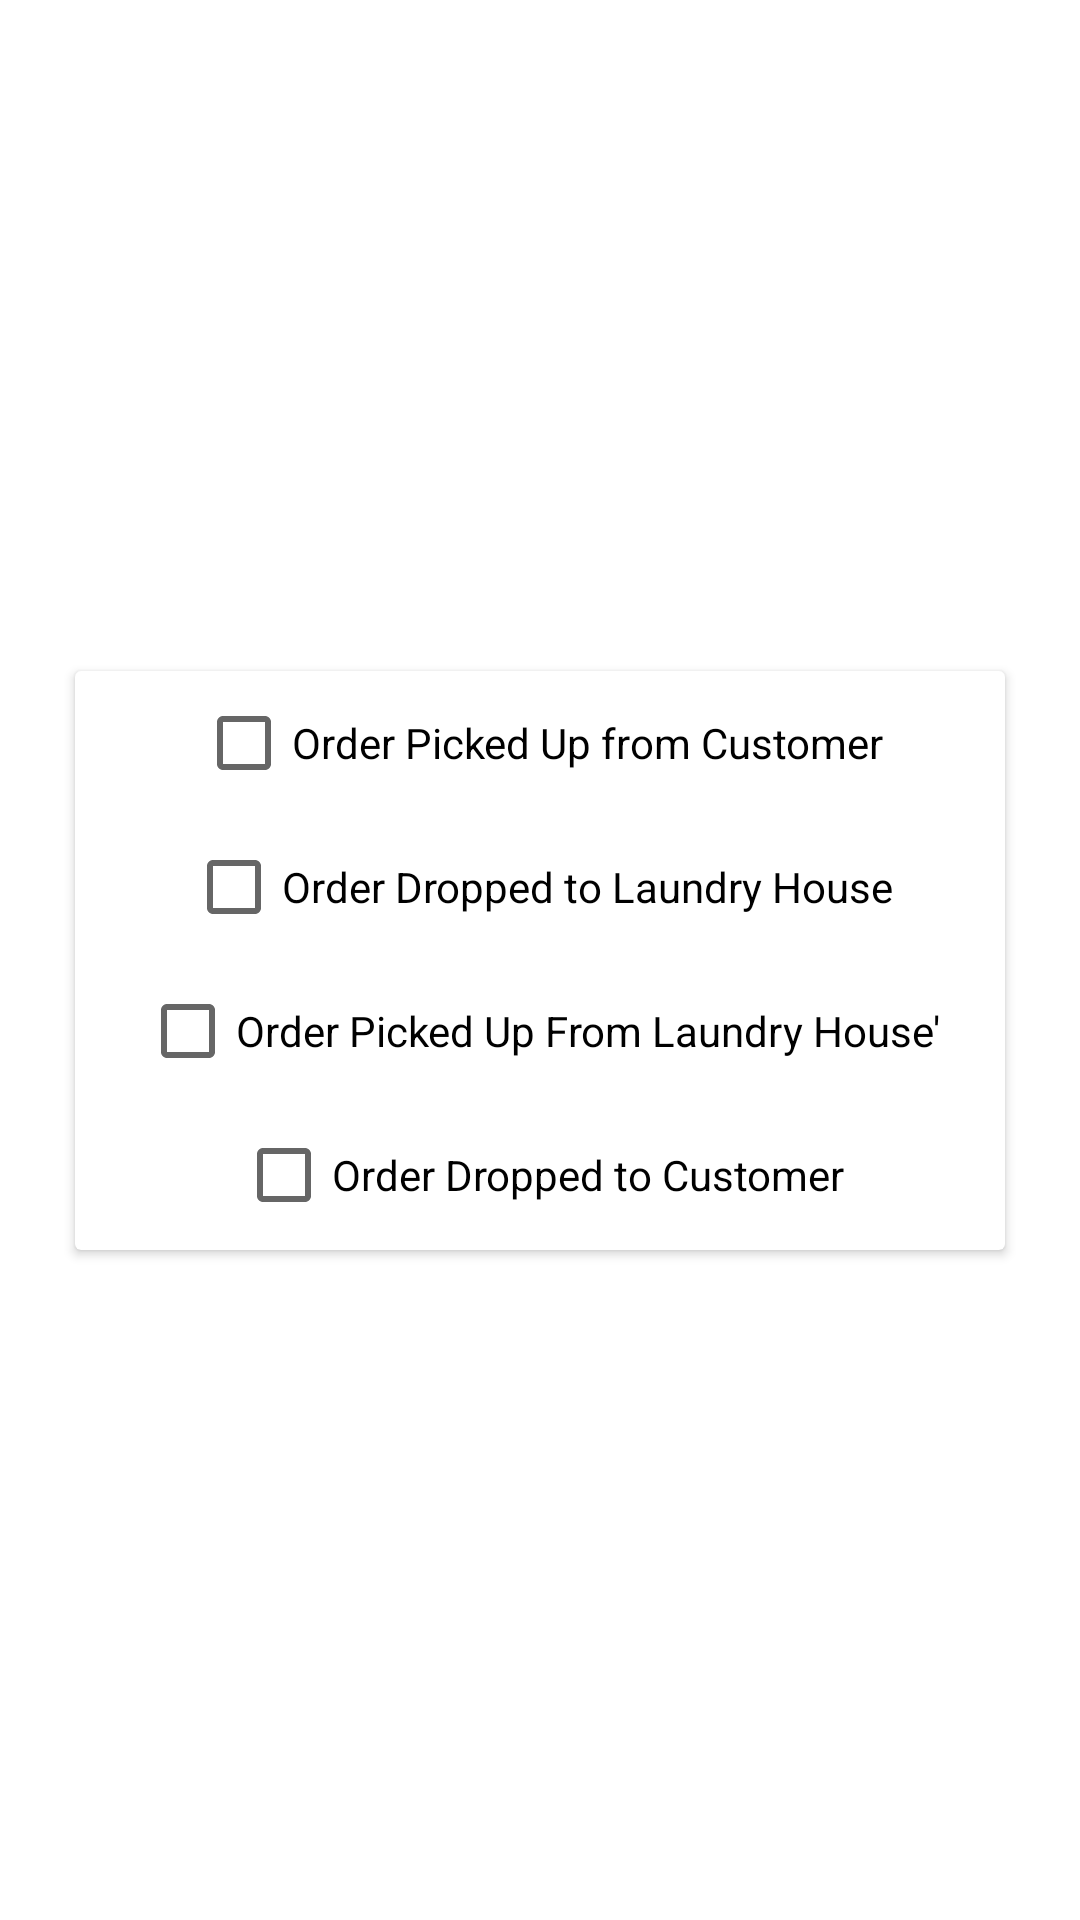

The Android layout XML behind this screen, and the referenced resources:
<!-- AndroidManifest.xml: application theme Theme.Laundry2 -->
<!-- res/layout/cardview_orderstatus_adapter.xml -->
<?xml version="1.0" encoding="utf-8"?>
<androidx.constraintlayout.widget.ConstraintLayout xmlns:android="http://schemas.android.com/apk/res/android"
    xmlns:app="http://schemas.android.com/apk/res-auto"
    xmlns:tools="http://schemas.android.com/tools"
    android:layout_width="match_parent"
    android:layout_height="match_parent">

    <androidx.cardview.widget.CardView
        android:layout_width="310dp"
        android:layout_height="193dp"
        app:layout_constraintBottom_toBottomOf="parent"
        app:layout_constraintEnd_toEndOf="parent"
        app:layout_constraintStart_toStartOf="parent"
        app:layout_constraintTop_toTopOf="parent">

        <androidx.constraintlayout.widget.ConstraintLayout
            android:layout_width="match_parent"
            android:layout_height="match_parent">

            <CheckBox
                android:id="@+id/cardview_orderstatus_checkBox4"
                android:layout_width="wrap_content"
                android:layout_height="wrap_content"
                android:text="Order Dropped to Customer"
                app:layout_constraintEnd_toEndOf="@+id/cardview_orderstatus_checkBox3"
                app:layout_constraintStart_toStartOf="@+id/cardview_orderstatus_checkBox3"
                app:layout_constraintTop_toBottomOf="@+id/cardview_orderstatus_checkBox3" />

            <CheckBox
                android:id="@+id/cardview_orderstatus_checkBox3"
                android:layout_width="wrap_content"
                android:layout_height="wrap_content"
                android:text="Order Picked Up From Laundry House'"
                app:layout_constraintEnd_toEndOf="@+id/cardview_orderstatus_checkBox2"
                app:layout_constraintStart_toStartOf="@+id/cardview_orderstatus_checkBox2"
                app:layout_constraintTop_toBottomOf="@+id/cardview_orderstatus_checkBox2" />

            <CheckBox
                android:id="@+id/cardview_orderstatus_checkBox2"
                android:layout_width="wrap_content"
                android:layout_height="wrap_content"
                android:text="Order Dropped to Laundry House"
                app:layout_constraintEnd_toEndOf="@+id/cardview_orderstatus_checkBox"
                app:layout_constraintStart_toStartOf="@+id/cardview_orderstatus_checkBox"
                app:layout_constraintTop_toBottomOf="@+id/cardview_orderstatus_checkBox" />

            <CheckBox
                android:id="@+id/cardview_orderstatus_checkBox"
                android:layout_width="wrap_content"
                android:layout_height="wrap_content"
                android:text="Order Picked Up from Customer"
                app:layout_constraintEnd_toEndOf="parent"
                app:layout_constraintStart_toStartOf="parent"
                app:layout_constraintTop_toTopOf="parent" />
        </androidx.constraintlayout.widget.ConstraintLayout>
    </androidx.cardview.widget.CardView>
</androidx.constraintlayout.widget.ConstraintLayout>
<!-- resources referenced by this layout -->
<resources>
  <style name="Theme.Laundry2" parent="Theme.MaterialComponents.DayNight.DarkActionBar">
          
          <item name="colorPrimary">@color/purple_500</item>
          <item name="colorPrimaryVariant">@color/purple_700</item>
          <item name="colorOnPrimary">@color/white</item>
          
          <item name="colorSecondary">@color/teal_200</item>
          <item name="colorSecondaryVariant">@color/teal_700</item>
          <item name="colorOnSecondary">@color/black</item>
          
          <item name="android:statusBarColor" tools:targetApi="l">?attr/colorPrimaryVariant</item>
          
      </style>
  <!-- not gathered from this repository: default colours our renderer supplied (Android Studio template values) -->
  <color name="purple_500">#FF6200EE</color>
  <color name="purple_700">#FF3700B3</color>
  <color name="teal_200">#FF03DAC5</color>
  <color name="teal_700">#FF018786</color>
  <color name="black">#FF000000</color>
  <color name="white">#FFFFFFFF</color>
</resources>
